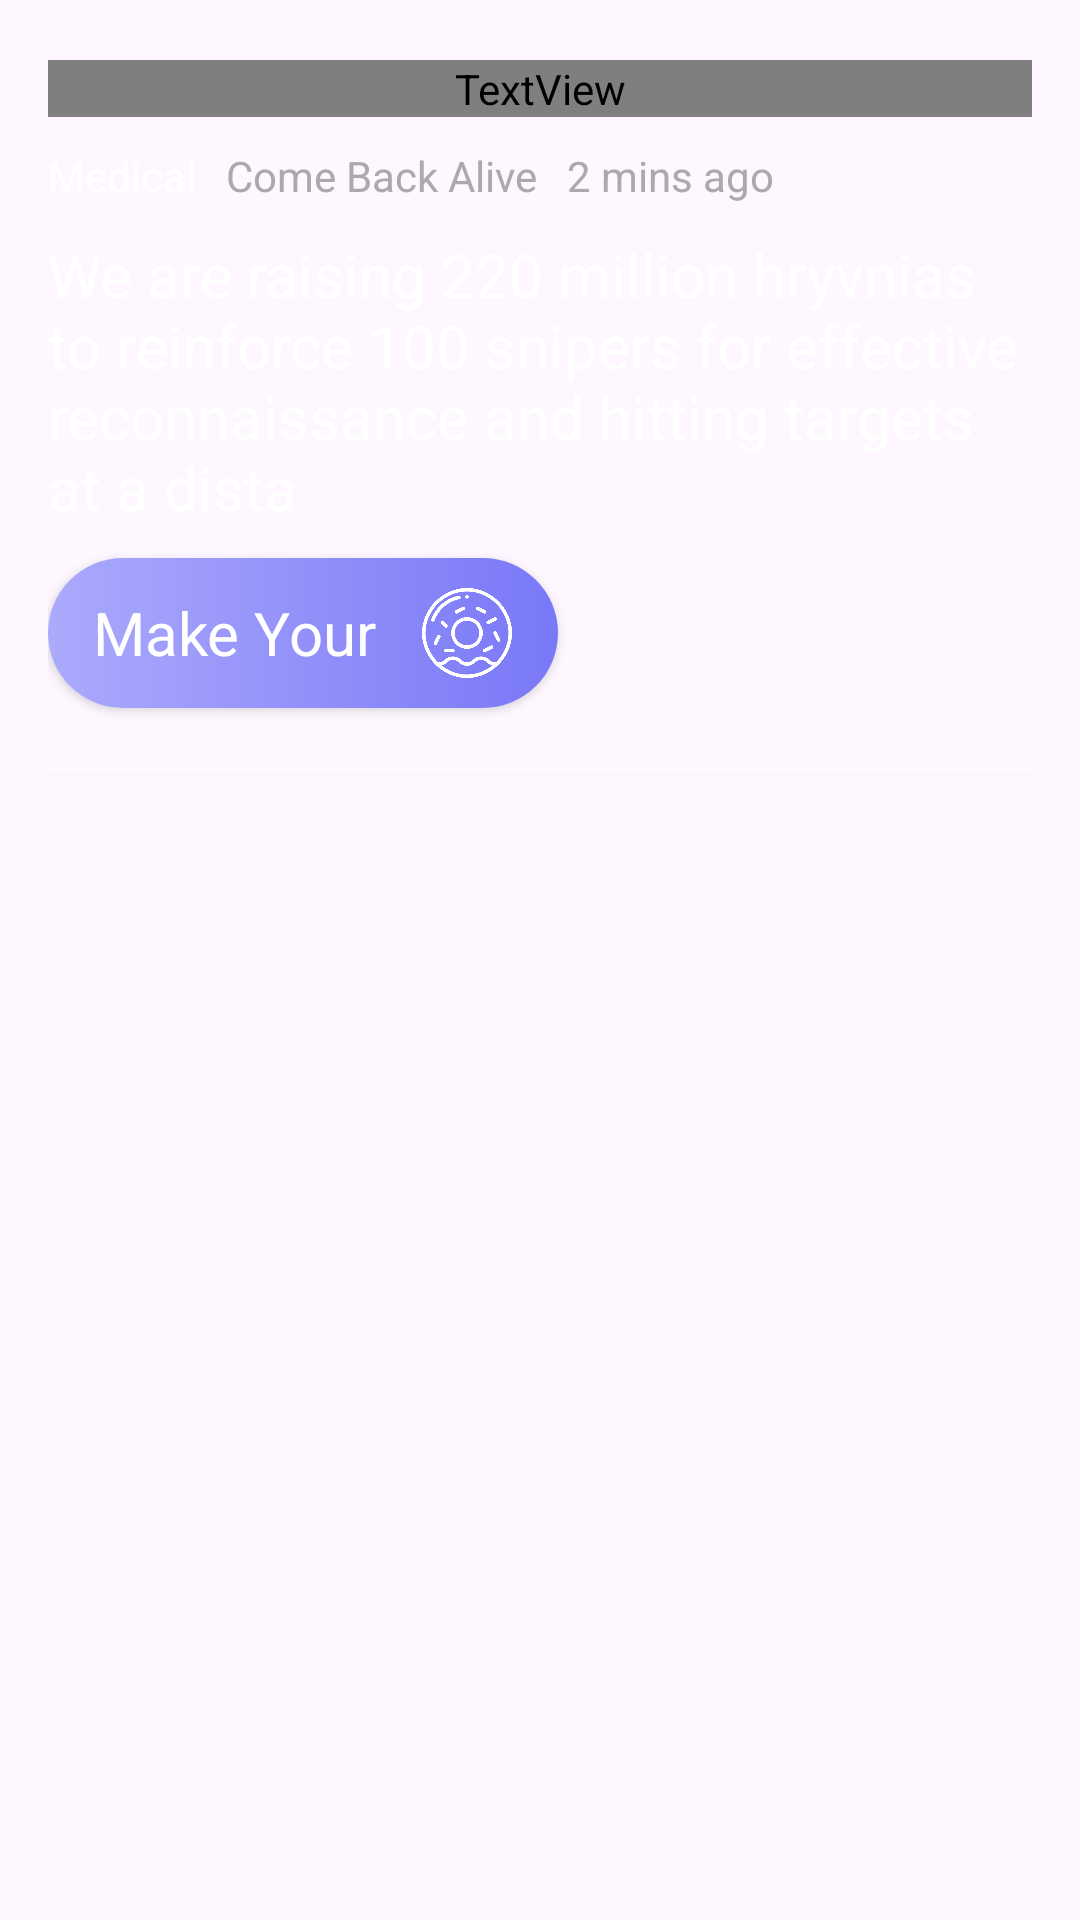

The Android layout XML behind this screen, and the referenced resources:
<!-- AndroidManifest.xml: application theme Theme.HackathonApp -->
<!-- res/layout/request_item.xml -->
<?xml version="1.0" encoding="utf-8"?>
<RelativeLayout xmlns:android="http://schemas.android.com/apk/res/android"
    android:layout_width="match_parent"
    android:layout_height="wrap_content"
    xmlns:app="http://schemas.android.com/apk/res-auto">

    <LinearLayout
        android:layout_marginTop="20dp"
        android:layout_width="match_parent"
        android:layout_height="wrap_content"
        android:layout_marginLeft="32dp"
        android:layout_centerHorizontal="true"
        android:orientation="vertical">
        <TextView
            android:id="@+id/post_name"
            android:layout_width="match_parent"
            android:layout_height="wrap_content"
            android:fontFamily="@font/rychard"
            android:textColor="@color/white"
            android:text="Pure Angel"
            android:textSize="30dp"/>
        <LinearLayout
            android:layout_width="match_parent"
            android:layout_height="wrap_content"
            android:layout_marginTop="10dp">
            <TextView
                android:id="@+id/type"
                android:layout_width="wrap_content"
                android:layout_height="wrap_content"
                android:text="Medical"
                android:textColor="@color/white"/>
            <TextView
                android:id="@+id/fond_name"
                android:layout_width="wrap_content"
                android:layout_height="wrap_content"
                android:text="Come Back Alive"
                android:textColor="@android:color/darker_gray"
                android:layout_marginLeft="10dp"/>
            <TextView
                android:id="@+id/time_text"
                android:layout_width="wrap_content"
                android:layout_height="wrap_content"
                android:text="2 mins ago"
                android:textColor="@android:color/darker_gray"
                android:layout_marginLeft="10dp"/>
        </LinearLayout>

        <TextView
            android:id="@+id/description"
            android:layout_marginTop="10dp"
            android:layout_width="wrap_content"
            android:layout_height="wrap_content"
            android:maxLength="120"
            android:ellipsize="end"
            android:text="We are raising 220 million hryvnias to reinforce 100 snipers for effective reconnaissance and hitting targets at a distance of more than 2 km."
            android:textColor="@color/white"
            android:textSize="20dp"/>
        
        <androidx.cardview.widget.CardView
            android:id="@+id/open_review"
            android:layout_width="170dp"
            android:layout_height="50dp"
            app:cardCornerRadius="25dp"
            android:layout_marginTop="10dp">
            <RelativeLayout
                android:layout_width="match_parent"
                android:layout_height="match_parent"
                android:background="@drawable/button_gradient">
                <TextView
                    android:layout_width="wrap_content"
                    android:layout_height="match_parent"
                    android:text="Make Your"
                    android:gravity="center"
                    android:textSize="20dp"
                    android:textColor="@color/white"
                    android:id="@+id/donut_text"
                    android:layout_marginLeft="15dp"/>

                <ImageView
                    android:layout_width="wrap_content"
                    android:layout_height="wrap_content"
                    android:layout_marginStart="5dp"
                    android:layout_marginTop="5dp"
                    android:layout_marginEnd="5dp"
                    android:layout_marginBottom="5dp"
                    android:padding="5dp"
                    android:layout_toRightOf="@+id/donut_text"
                    android:src="@drawable/donut" />
            </RelativeLayout>
        </androidx.cardview.widget.CardView>

        <ImageView
            android:layout_width="match_parent"
            android:layout_height="1dp"
            android:background="@color/third_white"
            android:layout_marginTop="20dp"/>

    </LinearLayout>

</RelativeLayout>
<!-- resources referenced by this layout -->
<resources>
  <color name="third_white">#4DFFFFFF</color>
  <color name="white">#FFFFFFFF</color>
  <!-- drawable button_gradient (drawable) -->
  <shape xmlns:android="http://schemas.android.com/apk/res/android">
      <gradient
          android:startColor="#ABAAFC"
          android:endColor="#7978F7"
          android:angle="0"/>
  </shape>
  <!-- drawable donut: png bitmap (drawable, 27474 bytes) -->
  <style name="Theme.HackathonApp" parent="Base.Theme.HackathonApp" />
  <style name="Base.Theme.HackathonApp" parent="Theme.Material3.DayNight.NoActionBar">
          
          
          <item name="android:windowNoTitle">true</item>
          <item name="android:windowActionBar">false</item>
          <item name="android:windowFullscreen">true</item>
          <item name="android:windowContentOverlay">@null</item>
      </style>
</resources>
